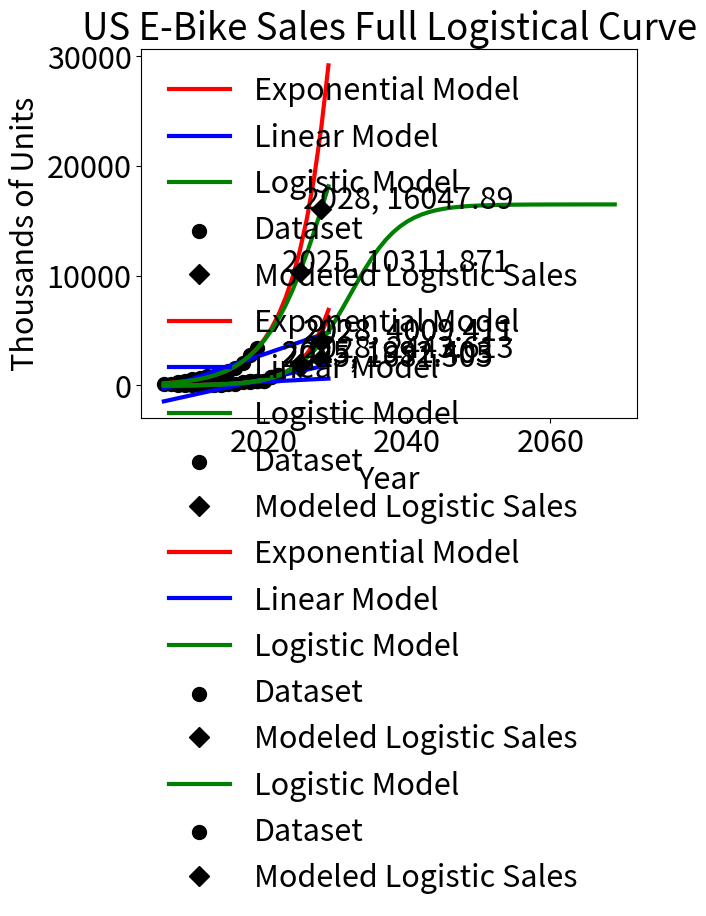

Write the Python code that produced this figure.
import math
import numpy as np
import matplotlib.pyplot as plt

# This function uses the formula functions and start and stop years to graph those lines
def graph(start, end, formula, color, xAjust=0, label=None):
    x = np.arange(start=start, stop=end, step=1)
    y = []
    
    # Evaluate function for each point in the range
    for year in x:
        y.append(formula(year+xAjust))
    
    # Plot the line
    plt.plot(x, y, color=color, label=label)

# Line functions calculated from the European dataset
europeBikeFormulaExp = lambda x: 55.0244*(math.exp((0.216317)*(x-2000)))
europeBikeFormulaLinear = lambda x: 222.6 * (x-2000) - 1610
europeBikeFormulaLogistic = lambda x: 37500 / (1+757.338*math.exp(-0.226413*(x-2000)))

# Raw european dataset
europeBikeX = []
europeBikeX.extend(range(2006,2019+1))
europeBikeY = [
    98,
    173,
    279,
    422,
    588,
    716,
    854,
    907,
    1139,
    1364,
    1637,
    2074,
    2767,
    3397,
]

# Line functions calculated from the French dataset
franceBikeFormulaExp = lambda x: 1.579*math.exp(.289*(x-2000))
franceBikeFormulaLinear = lambda x: 32.458*(x-2000)-310.267
franceBikeFormulaLogistic = lambda x: 3350 / (1+3612.78*math.exp(-0.328*(x-2000)))

# Raw French dataset
franceBikeX = []
franceBikeX.extend(range(2008, 2019+1))
franceBikeY = [
    15,
    24,
    38,
    37,
    46,
    57,
    78,
    102,
    134,
    278,
    338,
    388
]

# Line functions calculated from the US dataset
usBikeFormulaExp = lambda x: 2.276*math.exp(0.273*(x-2000))
usBikeFormulaLinear = lambda x: 144.5*(x-2000)-2312.7
usBikeFormulaLogistic = lambda x: 16500 / (1 + 8607*math.exp(-0.283*(x-2000)))

# Raw US dataset
usBikeX = []
usBikeX.extend(range(2018, 2022+1))
usBikeY = [
    369,
    423,
    416,
    750,
    928
]

# Setting global parameters for all graphs
plt.rcParams['lines.linewidth'] = 3
plt.rcParams['lines.markersize'] = 10
plt.rcParams.update({'font.size': 22})

# Styles graphs with all labels, legends and parameters
def addStyle(logForm, title):
    plt.plot(2025, logForm(2025), "ro", color="black", marker="D", label="Modeled Logistic Sales")
    plt.text(2025-2.5, logForm(2025)+150, f"2025, {round(logForm(2025), 3)}")

    plt.plot(2028, logForm(2028), "ro", color="black", marker="D")
    plt.text(2028-2.5, logForm(2028)+150, f"2028, {round(logForm(2028), 3)}")

    plt.title(f"{title} E-Bike Sales Data")
    plt.xlabel("Year")
    plt.ylabel("Thousands of Units")

    plt.legend(loc='upper left', frameon=False)

# Global start and end years
startYear = 2006
endYear = 2030

# Calculate, create and style the lines for European dataset
def europePlot():
    graph(startYear, endYear, europeBikeFormulaExp, "red", label="Exponential Model")
    graph(startYear, endYear, europeBikeFormulaLinear, "blue", label="Linear Model")
    graph(startYear, endYear, europeBikeFormulaLogistic, "green", label="Logistic Model")
    plt.scatter(europeBikeX, europeBikeY, color="black", label="Dataset")
    
    addStyle(europeBikeFormulaLogistic, "Europe")

    plt.show()

# Calculate, create and style the lines for French dataset
def francePlot():
    graph(startYear, endYear, franceBikeFormulaExp, "red", label="Exponential Model")
    graph(startYear, endYear, franceBikeFormulaLinear, "blue", label="Linear Model")
    graph(startYear, endYear, franceBikeFormulaLogistic, "green", label="Logistic Model")
    plt.scatter(franceBikeX, franceBikeY, color="black", label="Dataset")

    addStyle(franceBikeFormulaLogistic, "France")

    plt.show()

# Calculate, create and style the lines for US dataset
def usPlot():
    graph(startYear, endYear, usBikeFormulaExp, "red", label="Exponential Model")
    graph(startYear, endYear, usBikeFormulaLinear, "blue", label="Linear Model")
    graph(startYear, endYear, usBikeFormulaLogistic, "green", label="Logistic Model")
    plt.scatter(usBikeX, usBikeY, color="black", label="Dataset")

    addStyle(usBikeFormulaLogistic, "US")

    plt.show()

# Show the while logistic curve for the US
def usLogisticalPlot():
    graph(startYear, 2070, usBikeFormulaLogistic, "green", label="Logistic Model")
    plt.scatter(usBikeX, usBikeY, color="black", label="Dataset")

    addStyle(usBikeFormulaLogistic, "US")
    plt.title("US E-Bike Sales Full Logistical Curve")

    plt.show()

# Output all graphs
europePlot()
francePlot()
usPlot()
usLogisticalPlot()

